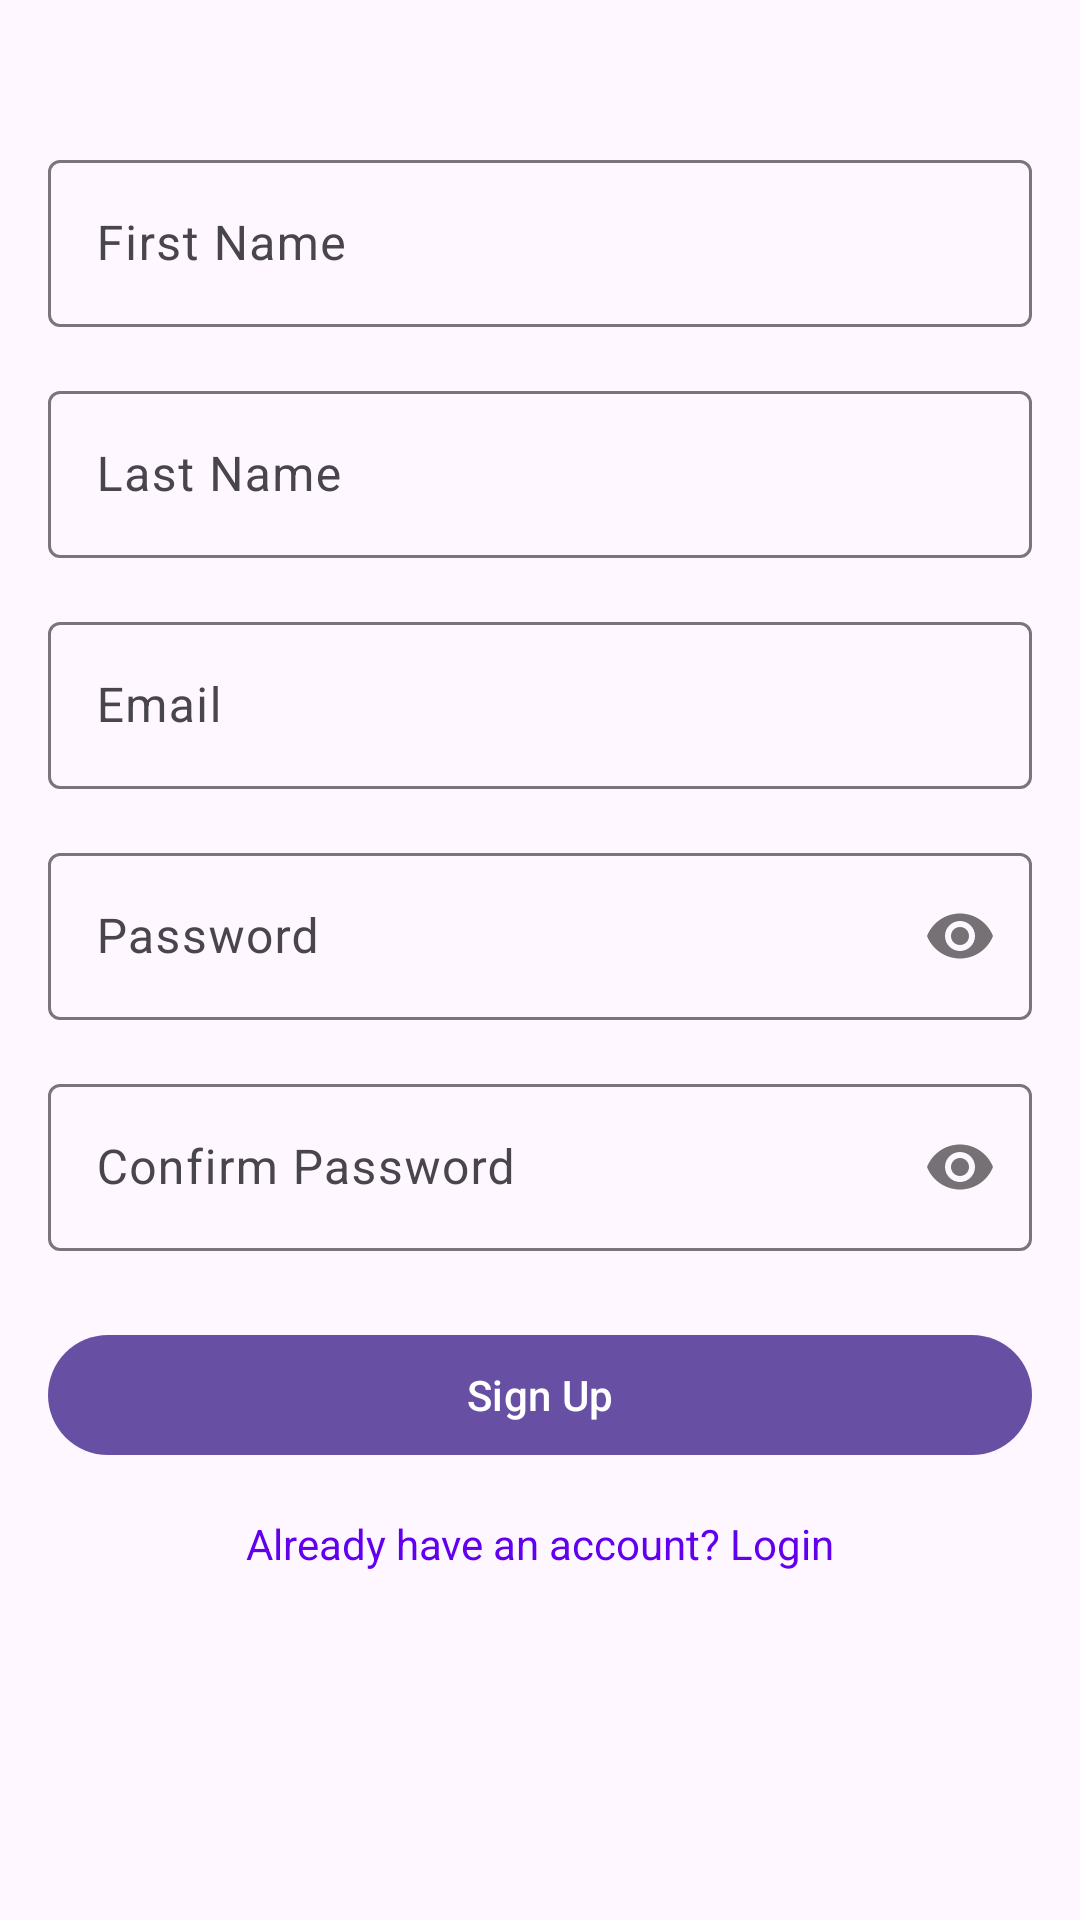

Android layout source for this screen:
<!-- AndroidManifest.xml: activity theme Theme.SafeShe2 -->
<!-- res/layout/activity_guardian_signup.xml -->
<?xml version="1.0" encoding="utf-8"?>
<androidx.constraintlayout.widget.ConstraintLayout xmlns:android="http://schemas.android.com/apk/res/android"
    xmlns:app="http://schemas.android.com/apk/res-auto"
    xmlns:tools="http://schemas.android.com/tools"
    android:layout_width="match_parent"
    android:layout_height="match_parent"
    android:background="@drawable/backgroundfinalfinal"
    android:padding="16dp"
    tools:context=".GuardianSignUpActivity">

    <com.google.android.material.textfield.TextInputLayout
        android:id="@+id/firstNameLayout"
        android:layout_width="match_parent"
        android:layout_height="wrap_content"
        android:layout_marginTop="32dp"
        android:hint="First Name"
        app:layout_constraintEnd_toEndOf="parent"
        app:layout_constraintStart_toStartOf="parent"
        app:layout_constraintTop_toTopOf="parent">

        <com.google.android.material.textfield.TextInputEditText
            android:id="@+id/firstName"
            android:layout_width="match_parent"
            android:layout_height="wrap_content"
            android:inputType="textPersonName" />
    </com.google.android.material.textfield.TextInputLayout>

    <com.google.android.material.textfield.TextInputLayout
        android:id="@+id/lastNameLayout"
        android:layout_width="match_parent"
        android:layout_height="wrap_content"
        android:layout_marginTop="16dp"
        android:hint="Last Name"
        app:layout_constraintEnd_toEndOf="parent"
        app:layout_constraintStart_toStartOf="parent"
        app:layout_constraintTop_toBottomOf="@id/firstNameLayout">

        <com.google.android.material.textfield.TextInputEditText
            android:id="@+id/lastName"
            android:layout_width="match_parent"
            android:layout_height="wrap_content"
            android:inputType="textPersonName" />
    </com.google.android.material.textfield.TextInputLayout>

    <com.google.android.material.textfield.TextInputLayout
        android:id="@+id/emailLayout"
        android:layout_width="match_parent"
        android:layout_height="wrap_content"
        android:layout_marginTop="16dp"
        android:hint="Email"
        app:layout_constraintEnd_toEndOf="parent"
        app:layout_constraintStart_toStartOf="parent"
        app:layout_constraintTop_toBottomOf="@id/lastNameLayout">

        <com.google.android.material.textfield.TextInputEditText
            android:id="@+id/email"
            android:layout_width="match_parent"
            android:layout_height="wrap_content"
            android:inputType="textEmailAddress" />
    </com.google.android.material.textfield.TextInputLayout>

    <com.google.android.material.textfield.TextInputLayout
        android:id="@+id/passwordLayout"
        android:layout_width="match_parent"
        android:layout_height="wrap_content"
        android:layout_marginTop="16dp"
        android:hint="Password"
        app:layout_constraintEnd_toEndOf="parent"
        app:layout_constraintStart_toStartOf="parent"
        app:layout_constraintTop_toBottomOf="@id/emailLayout"
        app:passwordToggleEnabled="true">

        <com.google.android.material.textfield.TextInputEditText
            android:id="@+id/password"
            android:layout_width="match_parent"
            android:layout_height="wrap_content"
            android:inputType="textPassword" />
    </com.google.android.material.textfield.TextInputLayout>

    <com.google.android.material.textfield.TextInputLayout
        android:id="@+id/confirmPasswordLayout"
        android:layout_width="match_parent"
        android:layout_height="wrap_content"
        android:layout_marginTop="16dp"
        android:hint="Confirm Password"
        app:layout_constraintEnd_toEndOf="parent"
        app:layout_constraintStart_toStartOf="parent"
        app:layout_constraintTop_toBottomOf="@id/passwordLayout"
        app:passwordToggleEnabled="true">

        <com.google.android.material.textfield.TextInputEditText
            android:id="@+id/confirmPassword"
            android:layout_width="match_parent"
            android:layout_height="wrap_content"
            android:inputType="textPassword" />
    </com.google.android.material.textfield.TextInputLayout>

    <com.google.android.material.button.MaterialButton
        android:id="@+id/btnSignUp"
        android:layout_width="match_parent"
        android:layout_height="wrap_content"
        android:layout_marginTop="24dp"
        android:text="Sign Up"
        app:layout_constraintEnd_toEndOf="parent"
        app:layout_constraintStart_toStartOf="parent"
        app:layout_constraintTop_toBottomOf="@id/confirmPasswordLayout" />

    <TextView
        android:id="@+id/textViewLogin"
        android:layout_width="wrap_content"
        android:layout_height="wrap_content"
        android:layout_marginTop="16dp"
        android:text="Already have an account? Login"
        android:textColor="@color/design_default_color_primary"
        app:layout_constraintEnd_toEndOf="parent"
        app:layout_constraintStart_toStartOf="parent"
        app:layout_constraintTop_toBottomOf="@id/btnSignUp" />

</androidx.constraintlayout.widget.ConstraintLayout>
<!-- resources referenced by this layout -->
<resources>
  <style name="Theme.SafeShe2" parent="Base.Theme.SafeShe2" />
  <style name="Base.Theme.SafeShe2" parent="Theme.Material3.DayNight.NoActionBar">
          
      </style>
</resources>
